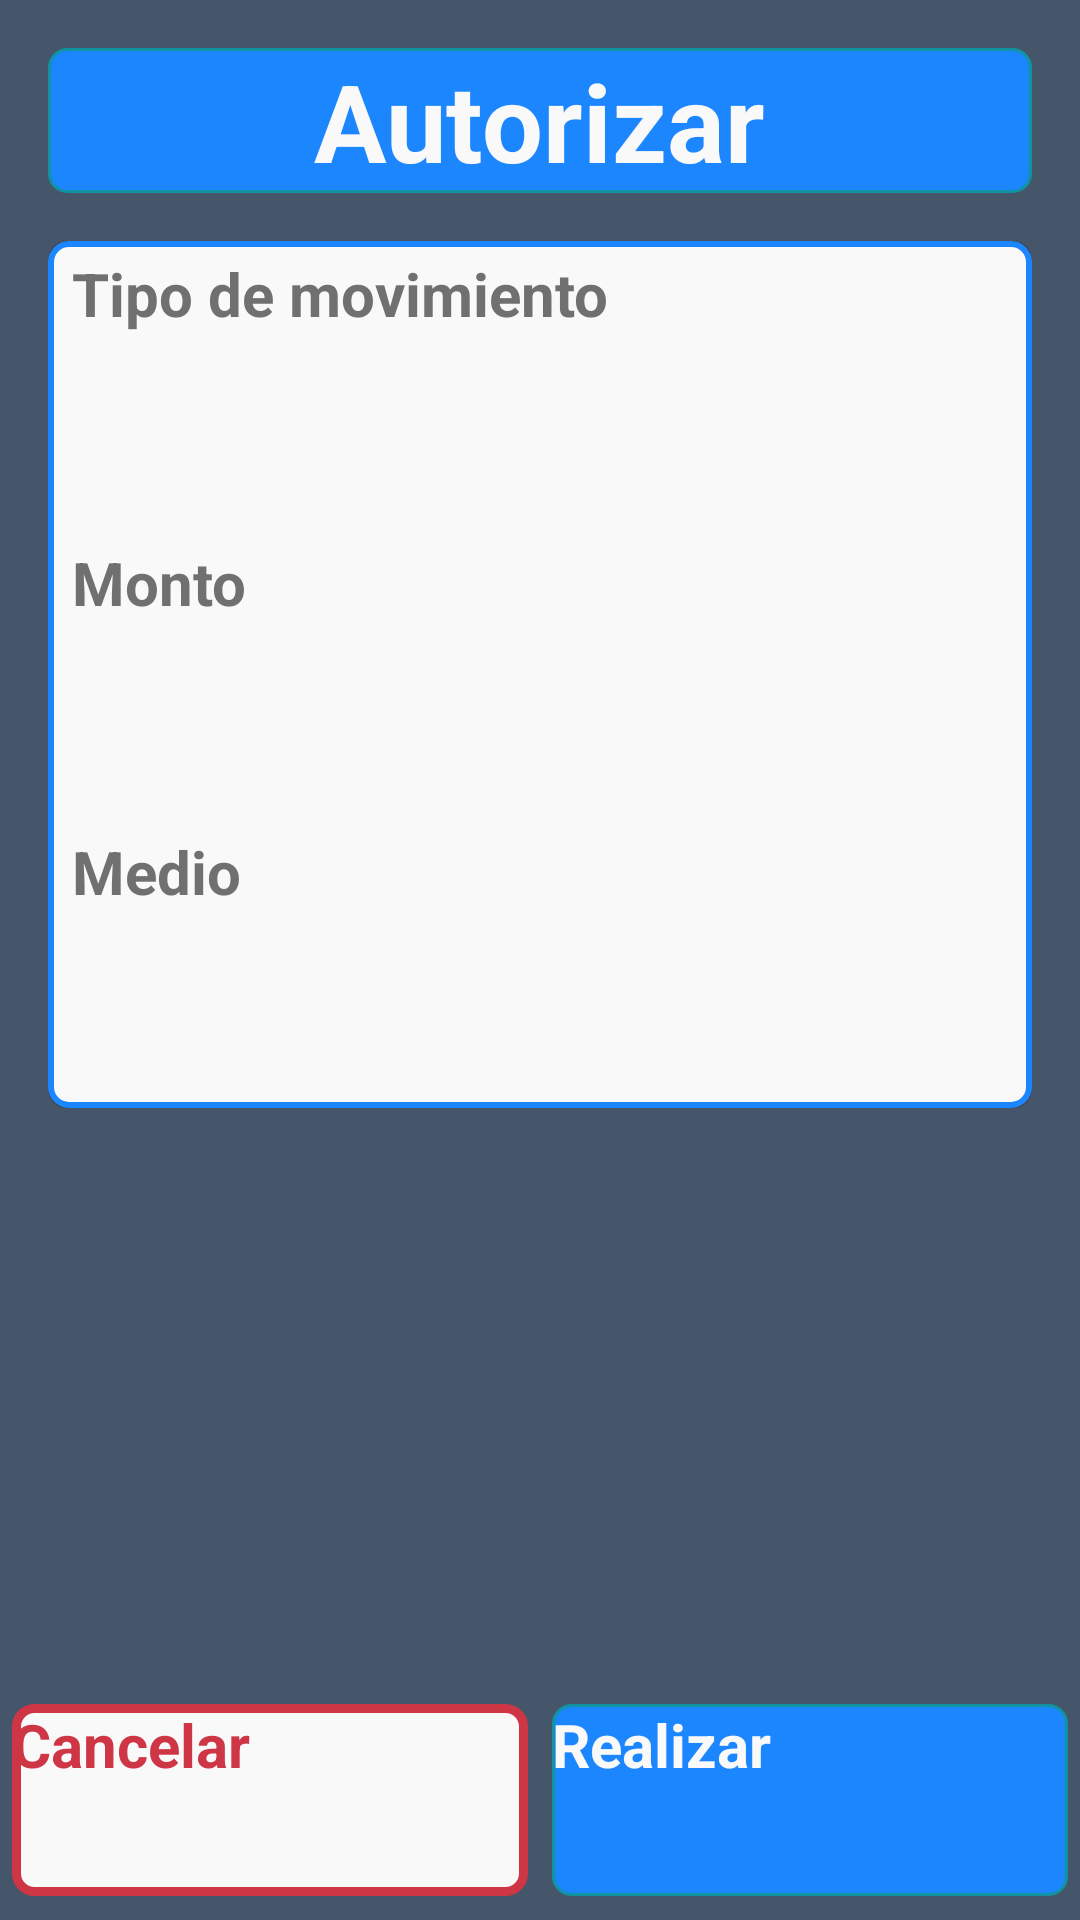

Here is an Android app screen rendered from its layout file. Give the layout XML and the strings, colors and styles it references.
<!-- AndroidManifest.xml: application theme Theme.Fintech75 -->
<!-- res/layout/fragment_auth_pay_pal.xml -->
<?xml version="1.0" encoding="utf-8"?>
<androidx.constraintlayout.widget.ConstraintLayout xmlns:android="http://schemas.android.com/apk/res/android"
    xmlns:app="http://schemas.android.com/apk/res-auto"
    xmlns:tools="http://schemas.android.com/tools"
    android:layout_width="match_parent"
    android:layout_height="match_parent"
    android:background="@color/background"
    android:orientation="vertical"
    tools:context=".ui.fragments.AuthPayPalFragment">

    <RelativeLayout
        android:id="@+id/rl_auth_paypal_loading"
        android:layout_width="match_parent"
        android:layout_height="match_parent"
        android:alpha="0.9"
        android:background="@drawable/shape_backgroud_progress_bar"
        android:elevation="@dimen/small_elevation"
        android:gravity="center"
        android:visibility="gone">

        <ProgressBar
            android:id="@+id/pb_auth_paypal_bar"
            android:layout_width="match_parent"
            android:layout_height="wrap_content"
            android:layout_gravity="center"
            android:layout_marginStart="32dp"
            android:layout_marginTop="64dp"
            android:layout_marginEnd="32dp"
            android:layout_marginBottom="64dp"
            android:visibility="visible" />

        <TextView
            android:id="@+id/tv_auth_paypal_msg"
            android:layout_width="match_parent"
            android:layout_height="wrap_content"
            android:gravity="center"
            android:text="@string/loading"
            android:textColor="@color/text_color_dark"
            android:textSize="@dimen/highlight_text"
            android:textStyle="bold" />

    </RelativeLayout>

    <RelativeLayout
        android:id="@+id/rl_auth_paypal_title"
        android:layout_width="match_parent"
        android:layout_height="wrap_content"
        android:layout_margin="@dimen/middle_margin"
        android:background="@drawable/shape_main_button"
        app:layout_constraintEnd_toEndOf="parent"
        app:layout_constraintStart_toStartOf="parent"
        app:layout_constraintTop_toTopOf="parent">

        <TextView
            android:layout_width="wrap_content"
            android:layout_height="wrap_content"
            android:layout_centerInParent="true"
            android:text="@string/auth"
            android:textColor="@color/mate_white"
            android:textSize="@dimen/big_highlight_text"
            android:textStyle="bold">

        </TextView>

    </RelativeLayout>

    <ScrollView
        android:layout_width="match_parent"
        android:layout_height="0dp"
        app:layout_constraintBottom_toTopOf="@id/ll_auth_buttons"
        app:layout_constraintEnd_toEndOf="parent"
        app:layout_constraintStart_toStartOf="parent"
        app:layout_constraintTop_toBottomOf="@id/rl_auth_paypal_title">

        <LinearLayout
            android:layout_width="match_parent"
            android:layout_height="wrap_content"
            android:orientation="vertical">

            <androidx.cardview.widget.CardView
                android:layout_width="match_parent"
                android:layout_height="wrap_content"
                android:layout_margin="@dimen/middle_margin"
                android:elevation="@dimen/middle_elevation"
                app:cardCornerRadius="@dimen/small_round_corner">

                <LinearLayout
                    android:layout_width="match_parent"
                    android:layout_height="match_parent"
                    android:background="@drawable/shape_card"
                    android:orientation="vertical" >

                    <TextView
                        android:layout_width="wrap_content"
                        android:layout_height="wrap_content"
                        android:layout_marginStart="@dimen/middle_small_margin"
                        android:layout_marginBottom="@dimen/middle_small_margin"
                        android:layout_marginTop="@dimen/small_margin"
                        android:text="@string/type_movement"
                        android:textColor="@color/text_color"
                        android:textSize="@dimen/h2_text"
                        android:textStyle="bold" />

                    <TextView
                        android:id="@+id/tv_type_movement"
                        android:layout_width="match_parent"
                        android:layout_height="wrap_content"
                        android:layout_marginEnd="@dimen/middle_small_margin"
                        android:layout_marginStart="@dimen/middle_small_margin"
                        android:layout_marginBottom="@dimen/middle_margin"
                        android:layout_marginTop="@dimen/small_margin"
                        android:gravity="center"
                        android:lines="1"
                        android:textColor="@color/dark_blue"
                        android:textSize="@dimen/small_highlight_text"
                        android:textStyle="bold"
                        tools:text="@string/movement" />

                    <TextView
                        android:layout_width="wrap_content"
                        android:layout_height="wrap_content"
                        android:layout_marginStart="@dimen/middle_small_margin"
                        android:layout_marginBottom="@dimen/middle_small_margin"
                        android:layout_marginTop="@dimen/small_margin"
                        android:text="@string/amount"
                        android:textColor="@color/text_color"
                        android:textSize="@dimen/h2_text"
                        android:textStyle="bold" />

                    <TextView
                        android:id="@+id/tv_amount_movement"
                        android:layout_width="match_parent"
                        android:layout_height="wrap_content"
                        android:layout_marginEnd="@dimen/middle_small_margin"
                        android:layout_marginStart="@dimen/middle_small_margin"
                        android:layout_marginBottom="@dimen/middle_margin"
                        android:layout_marginTop="@dimen/small_margin"
                        android:gravity="center"
                        android:lines="1"
                        android:textColor="@color/dark_blue"
                        android:textSize="@dimen/small_highlight_text"
                        android:textStyle="bold"
                        tools:text="@string/amount_field" />

                    <TextView
                        android:layout_width="wrap_content"
                        android:layout_height="wrap_content"
                        android:layout_marginStart="@dimen/middle_small_margin"
                        android:layout_marginBottom="@dimen/middle_small_margin"
                        android:layout_marginTop="@dimen/small_margin"
                        android:text="@string/method"
                        android:textColor="@color/text_color"
                        android:textSize="@dimen/h2_text"
                        android:textStyle="bold" />

                    <TextView
                        android:id="@+id/tv_method_movement"
                        android:layout_width="match_parent"
                        android:layout_height="wrap_content"
                        android:layout_marginEnd="@dimen/middle_small_margin"
                        android:layout_marginStart="@dimen/middle_small_margin"
                        android:layout_marginBottom="@dimen/middle_margin"
                        android:layout_marginTop="@dimen/small_margin"
                        android:gravity="center"
                        android:lines="1"
                        android:textColor="@color/dark_blue"
                        android:textSize="@dimen/small_highlight_text"
                        android:textStyle="bold"
                        tools:text="@string/paypal" />

                </LinearLayout>

            </androidx.cardview.widget.CardView>

        </LinearLayout>

    </ScrollView>

    <LinearLayout
        android:id="@+id/ll_auth_buttons"
        android:layout_width="match_parent"
        android:layout_height="wrap_content"
        android:orientation="horizontal"
        android:weightSum="2"
        app:layout_constraintBottom_toBottomOf="parent"
        app:layout_constraintEnd_toEndOf="parent"
        app:layout_constraintStart_toStartOf="parent">

        <Button
            android:id="@+id/b_cancel_movement"
            style="?android:attr/buttonBarButtonStyle"
            android:layout_width="0dp"
            android:layout_height="@dimen/middle_height_button"
            android:layout_marginStart="@dimen/small_margin"
            android:layout_marginTop="@dimen/middle_small_margin"
            android:layout_marginEnd="@dimen/small_margin"
            android:layout_marginBottom="@dimen/middle_small_margin"
            android:layout_weight="1"
            android:background="@drawable/shape_close_button"
            android:text="@string/cancel"
            android:textColor="@color/red"
            android:textSize="@dimen/h2_text"
            android:textStyle="bold" />

        <Button
            android:id="@+id/b_make_movement"
            style="?android:attr/buttonBarButtonStyle"
            android:layout_width="0dp"
            android:layout_height="@dimen/middle_height_button"
            android:layout_marginStart="@dimen/small_margin"
            android:layout_marginTop="@dimen/middle_small_margin"
            android:layout_marginEnd="@dimen/small_margin"
            android:layout_marginBottom="@dimen/middle_small_margin"
            android:layout_weight="1"
            android:background="@drawable/shape_main_button"
            android:text="@string/make"
            android:textColor="@color/mate_white"
            android:textSize="@dimen/h2_text"
            android:textStyle="bold" />

    </LinearLayout>

</androidx.constraintlayout.widget.ConstraintLayout>
<!-- resources referenced by this layout -->
<resources>
  <color name="background">#FF45566A</color>
  <color name="dark_blue">#FF166BCC</color>
  <color name="mate_white">#FFF9F9F9</color>
  <color name="red">#FFCE3645</color>
  <color name="text_color">#FF707070</color>
  <color name="text_color_dark">#FF151010</color>
  <dimen name="big_highlight_text">36sp</dimen>
  <dimen name="h2_text">20sp</dimen>
  <dimen name="highlight_text">32sp</dimen>
  <dimen name="middle_elevation">6dp</dimen>
  <dimen name="middle_height_button">64dp</dimen>
  <dimen name="middle_margin">16dp</dimen>
  <dimen name="middle_small_margin">8dp</dimen>
  <dimen name="small_elevation">4dp</dimen>
  <dimen name="small_highlight_text">28sp</dimen>
  <dimen name="small_margin">4dp</dimen>
  <dimen name="small_round_corner">6dp</dimen>
  <!-- drawable shape_backgroud_progress_bar (drawable) -->
  <?xml version="1.0" encoding="utf-8"?>
  <shape xmlns:android="http://schemas.android.com/apk/res/android">
      <stroke
          android:color="@color/light_blue"
          android:width="2dp" />
      <gradient
          android:startColor="@color/mate_white"
          android:endColor="@color/background" />
  </shape>
  <!-- drawable shape_card (drawable) -->
  <?xml version="1.0" encoding="utf-8"?>
  <shape xmlns:android="http://schemas.android.com/apk/res/android">
      <corners
          android:radius="@dimen/small_round_corner" />
      <stroke
          android:color="@color/light_blue"
          android:width="2dp" />
      <solid
          android:color="@color/mate_white" />
  </shape>
  <!-- drawable shape_close_button (drawable) -->
  <?xml version="1.0" encoding="utf-8"?>
  <shape xmlns:android="http://schemas.android.com/apk/res/android">
      <corners
          android:radius="@dimen/small_round_corner" />
      <stroke
          android:color="@color/red"
          android:width="3dp" />
      <solid
          android:color="@color/mate_white" />
  </shape>
  <!-- drawable shape_main_button (drawable) -->
  <?xml version="1.0" encoding="utf-8"?>
  <shape xmlns:android="http://schemas.android.com/apk/res/android">
      <corners
          android:radius="@dimen/small_round_corner" />
      <stroke
          android:color="@color/shiny_blue"
          android:width="1dp" />
      <solid
          android:color="@color/light_blue" />
  </shape>
  <string name="amount">Monto</string>
  <string name="amount_field">$1598632.00</string>
  <string name="auth">Autorizar</string>
  <string name="cancel">Cancelar</string>
  <string name="loading">Cargando…</string>
  <string name="make">Realizar</string>
  <string name="method">Medio</string>
  <string name="movement">Movimiento</string>
  <string name="paypal">PayPal</string>
  <string name="type_movement">Tipo de movimiento</string>
  <style name="Theme.Fintech75" parent="Theme.MaterialComponents.DayNight.NoActionBar.Bridge">
          
          <item name="colorPrimary">@color/light_blue</item>
          <item name="colorPrimaryVariant">@color/dark_blue</item>
          <item name="colorOnPrimary">@color/shiny_blue</item>
          
          <item name="colorSecondary">@color/background</item>
          <item name="colorSecondaryVariant">@color/light_blue</item>
          <item name="colorOnSecondary">@color/teal_700</item>
          
          <item name="android:statusBarColor">@color/dark_blue</item>
          
          <item name="android:windowFullscreen">false</item>
          <item name="android:windowNoTitle">true</item>
      </style>
  <color name="light_blue">#FF1C86FF</color>
  <color name="shiny_blue">#FF1193A1</color>
  <color name="teal_700">#FF018786</color>
</resources>
